Dataset: dataset (GitHub, nicolawatt/ENG5337). Classes: horizontal, junction, left, no line, right, vertical.

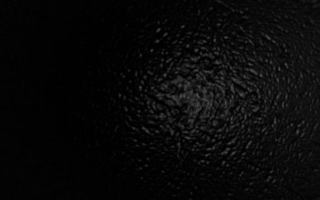
Label: no line

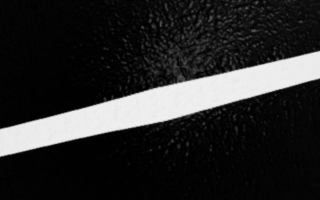
Label: horizontal

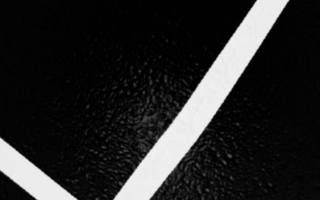
Label: junction

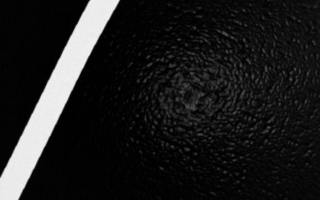
Label: right

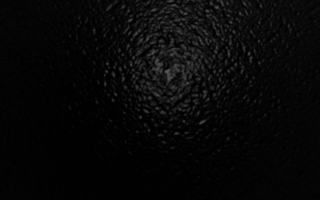
Label: no line

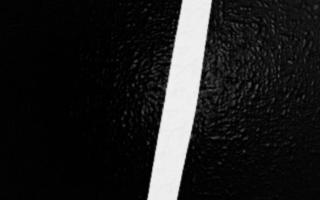
Label: vertical
